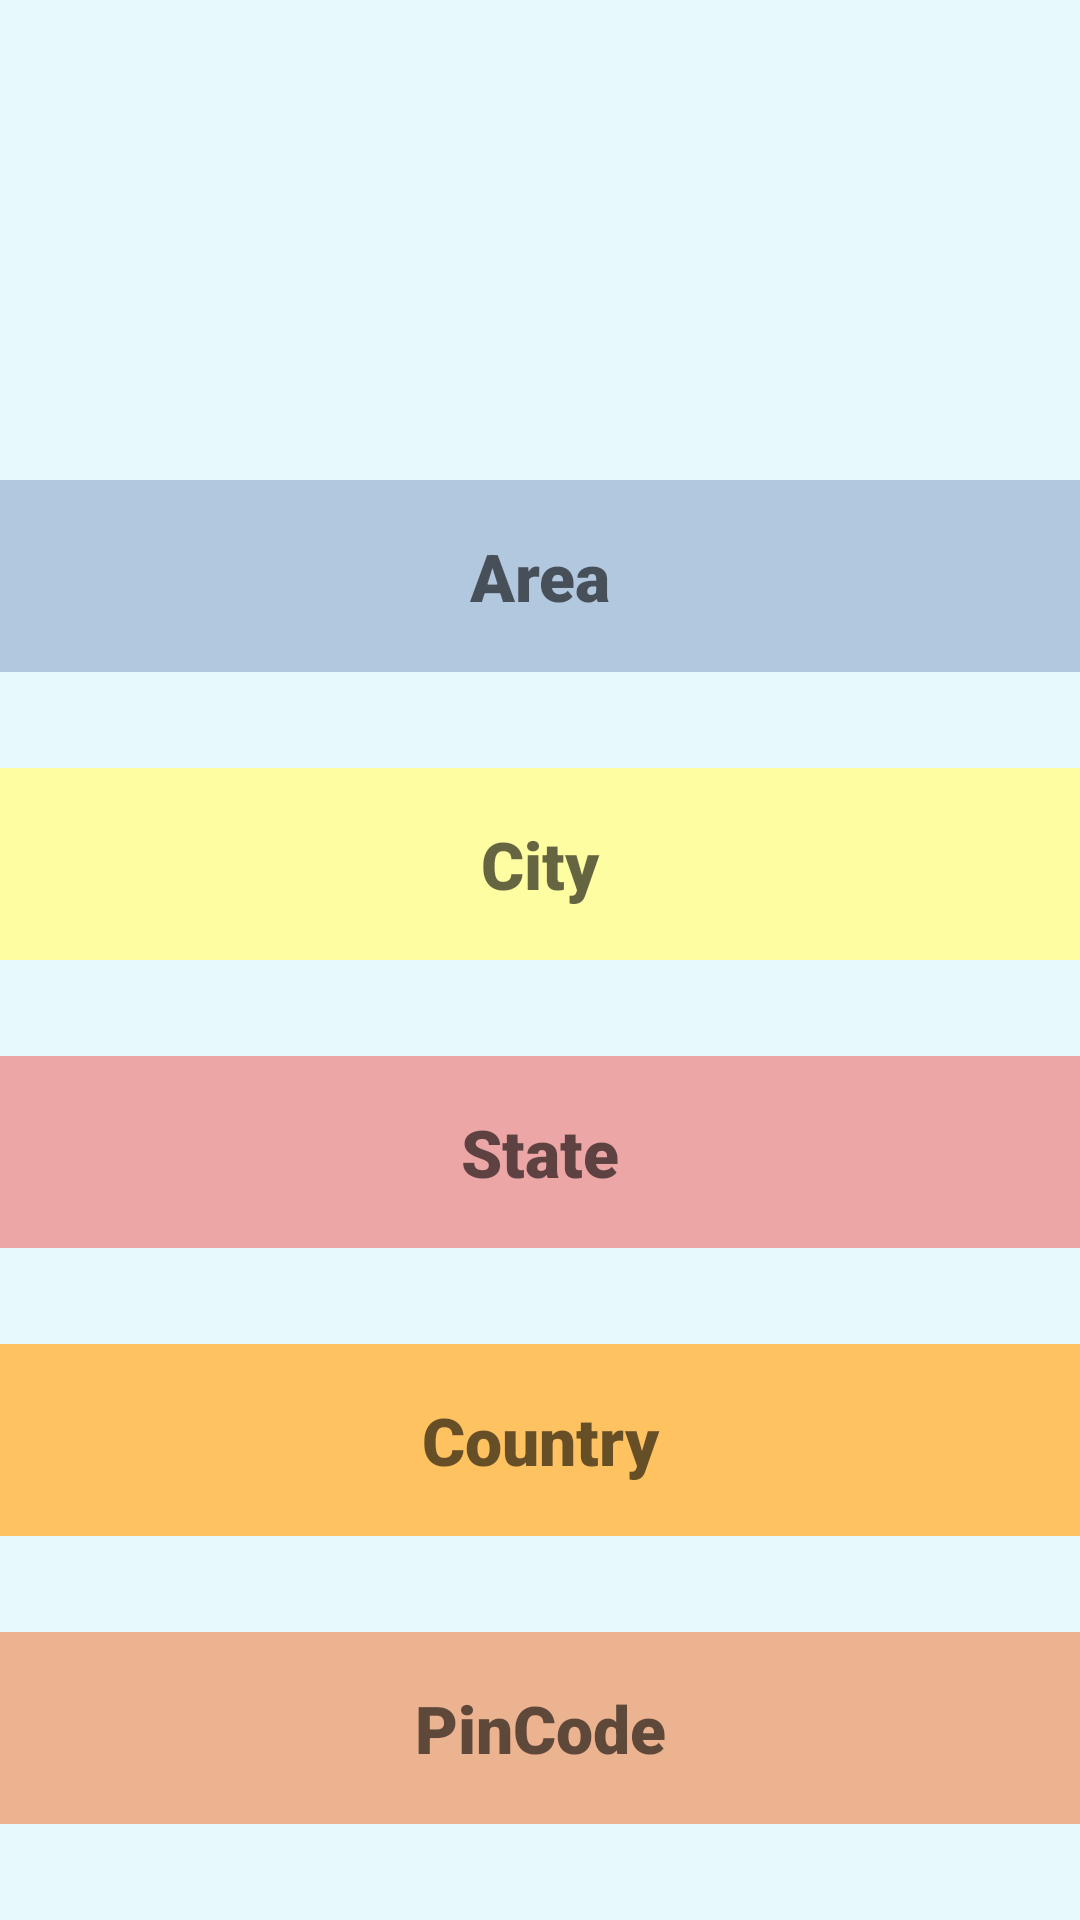

Produce the Android XML layout that renders to this screen, including the resource entries it uses.
<!-- AndroidManifest.xml: application theme Theme.AppLocation22 -->
<!-- res/layout/activity_2.xml -->
<?xml version="1.0" encoding="utf-8"?>
<LinearLayout xmlns:android="http://schemas.android.com/apk/res/android"
    xmlns:app="http://schemas.android.com/apk/res-auto"
    xmlns:tools="http://schemas.android.com/tools"
    android:layout_width="match_parent"
    android:layout_height="match_parent"
    android:background="#E8F9FD"
    android:orientation="vertical"
    android:weightSum="20"
    tools:context=".Activity2">

    <LinearLayout
        android:layout_width="match_parent"
        android:layout_height="0sp"
        android:layout_weight="5"
        android:orientation="vertical">

        <ImageView
            android:layout_width="match_parent"
            android:layout_height="match_parent"
            android:padding="30sp"
            android:src="@drawable/ic_baseline_share_location_24">
        </ImageView>
    </LinearLayout>


    <TextView
        android:id="@+id/tvArea"
        android:layout_width="match_parent"
        android:layout_height="0sp"
        android:layout_weight="2"
        android:background="#B2C8DF"
        android:fontFamily="sans-serif-black"
        android:gravity="center"
        android:hint="Area"
        android:textAlignment="center"
        android:textColor="@color/black"
        android:textSize="22sp">
    </TextView>

    <LinearLayout
        android:layout_width="match_parent"
        android:layout_height="0sp"
        android:layout_weight="1">
    </LinearLayout>

    <TextView
        android:id="@+id/tvCity"
        android:layout_width="match_parent"
        android:layout_height="0sp"
        android:layout_weight="2"
        android:background="#FFFDA2"
        android:fontFamily="sans-serif-black"
        android:gravity="center"
        android:hint="City"
        android:textAlignment="center"
        android:textColor="@color/black"
        android:textSize="22sp">
    </TextView>

    <LinearLayout
        android:layout_width="match_parent"
        android:layout_height="0sp"
        android:layout_weight="1">
    </LinearLayout>

    <TextView
        android:id="@+id/tvState"
        android:layout_width="match_parent"
        android:layout_height="0sp"
        android:layout_weight="2"
        android:background="#ECA6A6"
        android:fontFamily="sans-serif-black"
        android:gravity="center"
        android:hint="State"
        android:textAlignment="center"
        android:textColor="@color/black"
        android:textSize="22sp">
    </TextView>

    <LinearLayout
        android:layout_width="match_parent"
        android:layout_height="0sp"
        android:layout_weight="1">
    </LinearLayout>

    <TextView
        android:id="@+id/tvCountry"
        android:layout_width="match_parent"
        android:layout_height="0sp"
        android:layout_weight="2"
        android:background="#FEC260"
        android:fontFamily="sans-serif-black"
        android:gravity="center"
        android:hint="Country"
        android:textAlignment="center"
        android:textColor="@color/black"
        android:textSize="22sp">
    </TextView>

    <LinearLayout
        android:layout_width="match_parent"
        android:layout_height="0sp"
        android:layout_weight="1">
    </LinearLayout>

    <TextView
        android:id="@+id/tvPin"
        android:layout_width="match_parent"
        android:layout_height="0sp"
        android:layout_weight="2"
        android:background="#ECB390"
        android:fontFamily="sans-serif-black"
        android:gravity="center"
        android:hint="PinCode"
        android:textAlignment="center"
        android:textColor="@color/black"
        android:textSize="22sp">
    </TextView>

    <LinearLayout
        android:layout_width="match_parent"
        android:layout_height="0sp"
        android:layout_weight="1">
    </LinearLayout>

    <TextView
        android:layout_width="match_parent"
        android:layout_height="0sp"
        android:layout_weight="2">
    </TextView>

    <LinearLayout
        android:layout_width="match_parent"
        android:layout_height="0sp"
        android:layout_weight="1">
    </LinearLayout>

</LinearLayout>
<!-- resources referenced by this layout -->
<resources>
  <style name="Theme.AppLocation22" parent="Theme.MaterialComponents.DayNight.DarkActionBar">
          
          <item name="colorPrimary">@color/purple_500</item>
          <item name="colorPrimaryVariant">@color/purple_700</item>
          <item name="colorOnPrimary">@color/white</item>
          
          <item name="colorSecondary">@color/teal_200</item>
          <item name="colorSecondaryVariant">@color/teal_700</item>
          <item name="colorOnSecondary">@color/black</item>
          
          <item name="android:statusBarColor" tools:targetApi="l">?attr/colorPrimaryVariant</item>
          
      </style>
  <!-- not gathered from this repository: default colours our renderer supplied (Android Studio template values) -->
  <color name="purple_500">#FF6200EE</color>
  <color name="purple_700">#FF3700B3</color>
  <color name="teal_200">#FF03DAC5</color>
  <color name="teal_700">#FF018786</color>
  <color name="black">#FF000000</color>
  <color name="white">#FFFFFFFF</color>
</resources>
